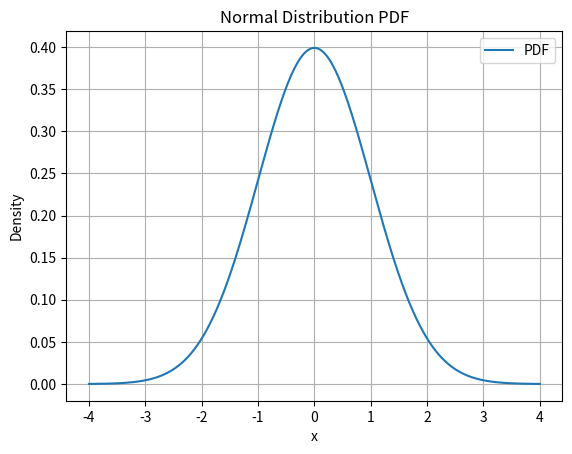

Source code (Python):
# Probability Density Function
# A Probability Density Function is used to describe the likelihood of a continuous random variable taking on a specific range of values.

# Unlike discrete probabilities (like a coin toss), in continuous cases:

# 📌 The probability of any exact value is 0.
# ✅ We calculate the probability over an interval (like between 1.5 and 2.0).

# 🔹 Properties of PDF:
# | Property           | Description                           |
# | ------------------ | ------------------------------------- |
# | Non-negative       | $f(x) \ge 0$ for all x                |
# | Total area = 1     | $\int_{-\infty}^{\infty} f(x) dx = 1$ |
# | Probability = Area | $P(a < X < b) = \int_a^b f(x) dx$     |

# 🔍 Example: Standard Normal Distribution PDF
from scipy.stats import norm
import numpy as np
import matplotlib.pyplot as plt

# Generate values
x = np.linspace(-4, 4, 1000)
pdf = norm.pdf(x, loc=0, scale=1)  # mean = 0, std = 1

plt.plot(x, pdf, label='PDF')
plt.title("Normal Distribution PDF")
plt.xlabel("x")
plt.ylabel("Density")
plt.grid()
plt.legend()
plt.show()

# 🔸 Real-world Example:
# A person’s height (say mean = 170 cm, std = 10 cm) follows a normal distribution.
# What is the probability that a random person is between 160 cm and 180 cm?
from scipy.stats import norm

p = norm.cdf(180, loc=170, scale=10) - norm.cdf(160, loc=170, scale=10)
print("P(160cm < Height < 180cm):", round(p, 4))

# P(160cm < Height < 180cm): 0.6826

# 📌 So, PDF gives you the shape of distribution
# and area under the curve gives you actual probabilities.